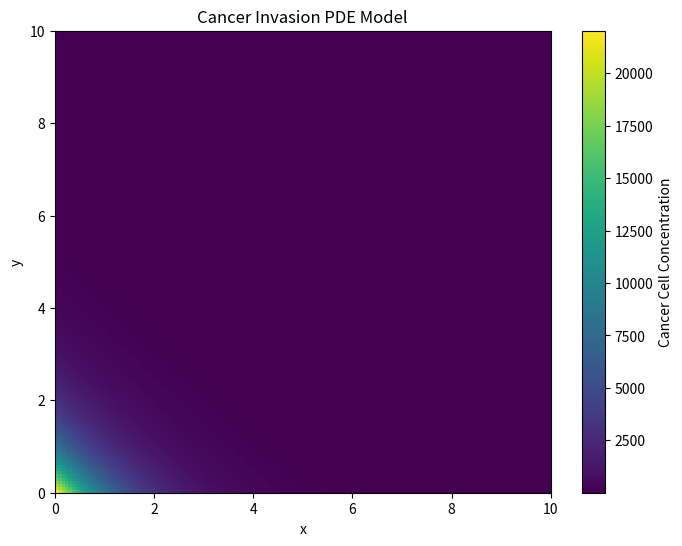

Here is the Python script that generated this plot:
import sympy as sp

x, y, t = sp.symbols('x y t')

Dc, gamma, alpha, beta, eta = sp.symbols(
    'Dc gamma alpha beta eta', positive=True
)

c = sp.Function('c')(x, y, t)
m = sp.Function('m')(x, y, t)
v = sp.Function('v')(x, y, t)

pde1 = sp.Eq(
    sp.diff(c, t),
    Dc * (sp.diff(c, x, 2) + sp.diff(c, y, 2))
    - gamma * (
        sp.diff(c * sp.diff(v, x), x)
        + sp.diff(c * sp.diff(v, y), y)
    )
)

pde2 = sp.Eq(
    sp.diff(m, t),
    sp.diff(m, x, 2) + sp.diff(m, y, 2)
    + alpha * c - beta * m
)

pde3 = sp.Eq(
    sp.diff(v, t),
    -eta * m * v
)

print(pde1)
print(pde2)
print(pde3)


import numpy as np
import matplotlib.pyplot as plt

# Spatial grid
x_vals = np.linspace(0, 10, 150)
y_vals = np.linspace(0, 10, 150)

X, Y = np.meshgrid(x_vals, y_vals)

# Initial cancer-cell concentration
c0 = np.exp(-((X - 5)*2 + (Y - 5)*2) / 2)

# Create a separate figure
fig = plt.figure(figsize=(8, 6))

plt.imshow(
    c0,
    extent=[0, 10, 0, 10],
    origin="lower",
    aspect="auto"
)

plt.xlabel("x")
plt.ylabel("y")
plt.title("Cancer Invasion PDE Model")

plt.colorbar(label="Cancer Cell Concentration")

# Save ONLY this graph
plt.savefig(
    "cancer_invasion.png",
    dpi=300,
    bbox_inches="tight"
)

plt.show()
plt.close(fig)
